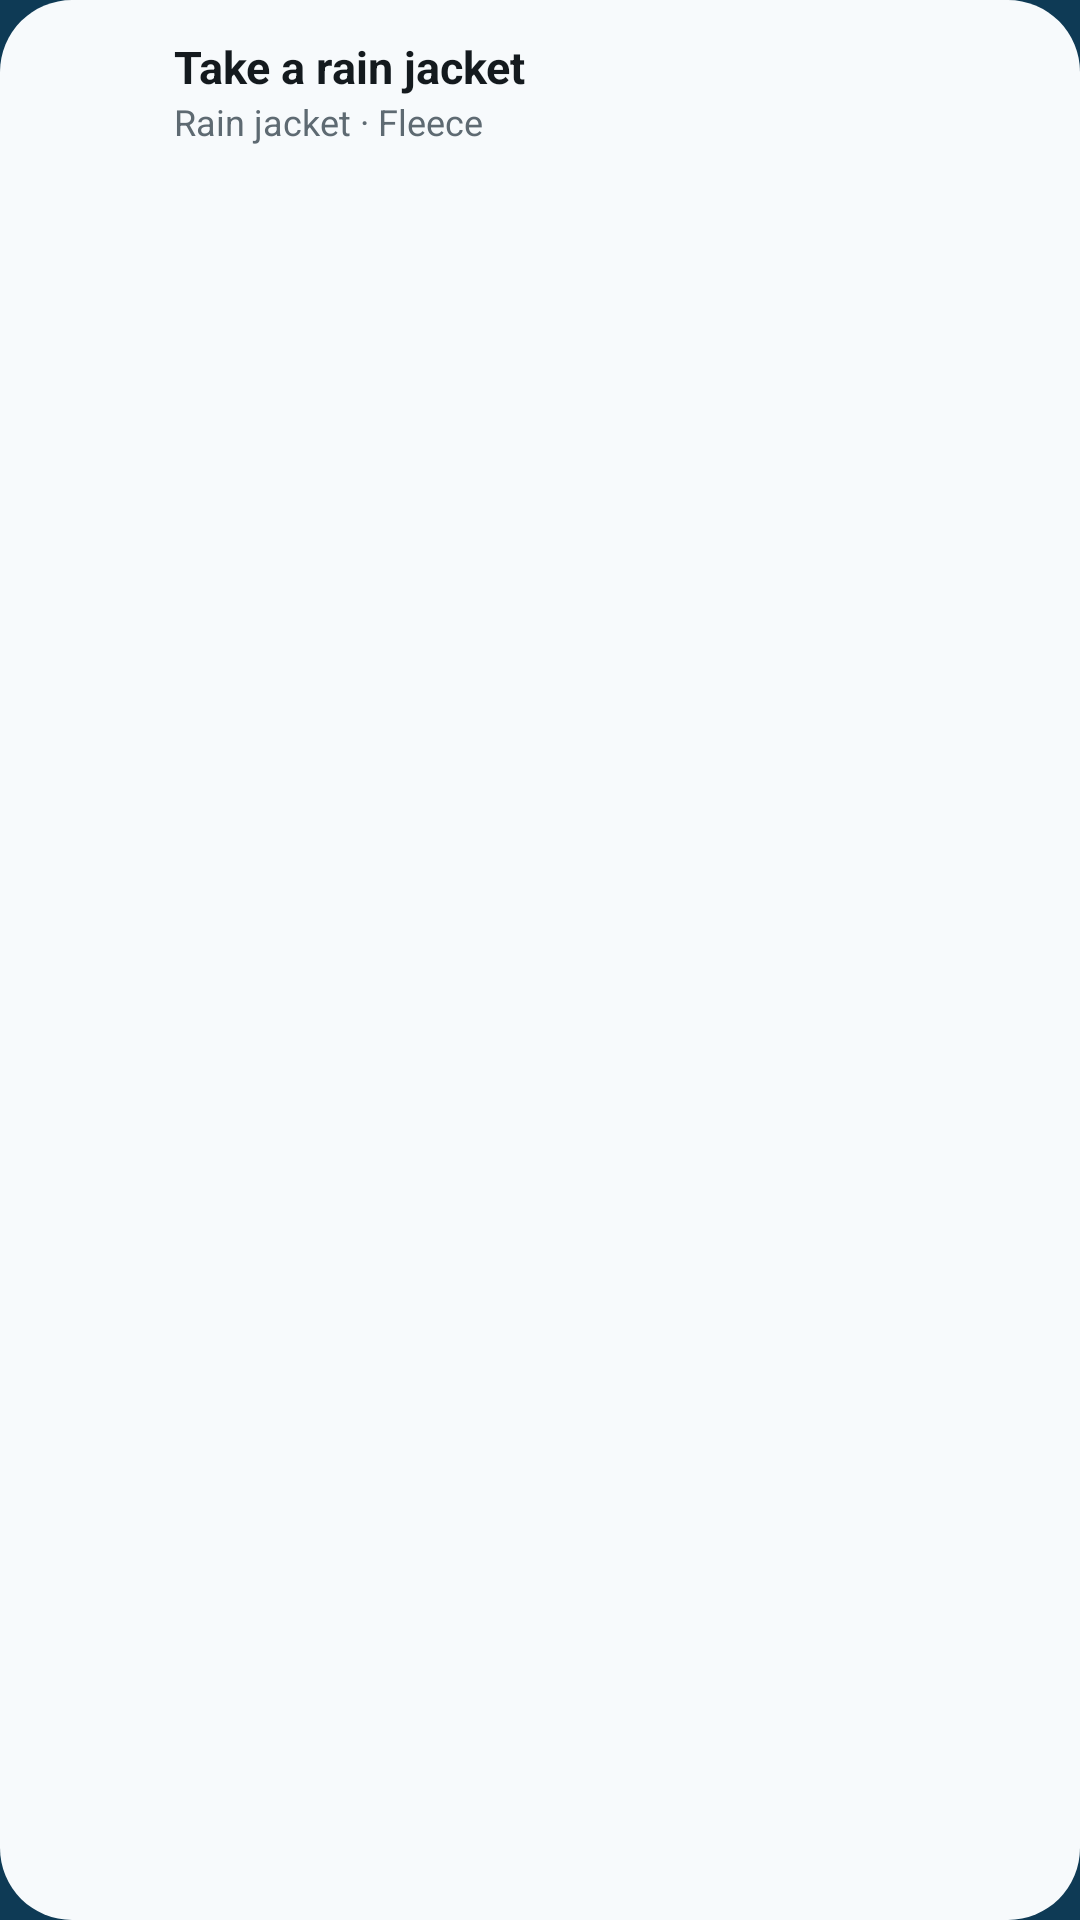

Layout XML and referenced resources for this Android screen:
<!-- AndroidManifest.xml: application theme Theme.Fietsweer -->
<!-- res/layout/widget_large.xml -->
<?xml version="1.0" encoding="utf-8"?>
<LinearLayout xmlns:android="http://schemas.android.com/apk/res/android"
    android:id="@+id/widget_root"
    android:layout_width="match_parent"
    android:layout_height="match_parent"
    android:background="@drawable/widget_bg"
    android:orientation="vertical"
    android:gravity="center_vertical"
    android:paddingStart="12dp"
    android:paddingEnd="12dp"
    android:paddingTop="12dp"
    android:paddingBottom="12dp">

    <LinearLayout
        android:layout_width="match_parent"
        android:layout_height="wrap_content"
        android:orientation="horizontal"
        android:gravity="center_vertical">

    <ImageView
        android:id="@+id/widget_badge"
        android:layout_width="36dp"
        android:layout_height="36dp"
        android:scaleType="fitCenter"
        android:contentDescription="@null" />


    <LinearLayout
        android:layout_width="0dp"
        android:layout_height="wrap_content"
        android:layout_weight="1"
        android:layout_marginStart="10dp"
        android:orientation="vertical">

        <TextView
            android:id="@+id/widget_headline"
            android:layout_width="match_parent"
            android:layout_height="wrap_content"
            android:ellipsize="end"
            android:maxLines="1"
            android:textColor="@color/widget_ink"
            android:textSize="15sp"
            android:textStyle="bold"
            android:text="@string/widget_preview_headline" />

        <TextView
            android:id="@+id/widget_detail"
            android:layout_width="match_parent"
            android:layout_height="wrap_content"
            android:ellipsize="end"
            android:maxLines="1"
            android:textColor="@color/widget_muted"
            android:textSize="12sp"
            android:text="@string/widget_preview_chips" />

    </LinearLayout>

    </LinearLayout>

    <ImageView
        android:id="@+id/widget_chart"
        android:layout_width="match_parent"
        android:layout_height="0dp"
        android:layout_weight="1"
        android:layout_marginTop="8dp"
        android:layout_marginBottom="8dp"
        android:scaleType="fitXY"
        android:contentDescription="@null" />

    <LinearLayout
        android:layout_width="match_parent"
        android:layout_height="wrap_content"
        android:orientation="horizontal">

        <LinearLayout
            android:layout_width="0dp"
            android:layout_height="wrap_content"
            android:layout_weight="1"
            android:orientation="vertical">

        <TextView
            android:id="@+id/widget_ride1_name"
            android:layout_width="match_parent"
            android:layout_height="wrap_content"
            android:ellipsize="end"
            android:maxLines="1"
            android:textColor="@color/widget_muted"
            android:textSize="10sp"
            android:textStyle="bold"
            android:textAllCaps="true"
            android:letterSpacing="0.06" />

            <LinearLayout
                android:layout_width="match_parent"
                android:layout_height="wrap_content"
                android:layout_marginTop="2dp"
                android:orientation="horizontal"
                android:gravity="center_vertical">

                <ImageView
                    android:id="@+id/widget_ride1_dot"
                    android:layout_width="8dp"
                    android:layout_height="8dp"
                    android:layout_marginEnd="6dp"
                    android:src="@drawable/widget_dot"
                    android:contentDescription="@null" />

        <TextView
            android:id="@+id/widget_ride1_line"
            android:layout_width="match_parent"
            android:layout_height="wrap_content"
            android:ellipsize="end"
            android:maxLines="1"
            android:textColor="@color/widget_ink"
            android:textSize="12sp" />

            </LinearLayout>
        </LinearLayout>

        <LinearLayout
            android:layout_width="0dp"
            android:layout_height="wrap_content"
            android:layout_weight="1"
            android:orientation="vertical">

        <TextView
            android:id="@+id/widget_ride2_name"
            android:layout_width="match_parent"
            android:layout_height="wrap_content"
            android:ellipsize="end"
            android:maxLines="1"
            android:textColor="@color/widget_muted"
            android:textSize="10sp"
            android:textStyle="bold"
            android:textAllCaps="true"
            android:letterSpacing="0.06" />

            <LinearLayout
                android:layout_width="match_parent"
                android:layout_height="wrap_content"
                android:layout_marginTop="2dp"
                android:orientation="horizontal"
                android:gravity="center_vertical">

                <ImageView
                    android:id="@+id/widget_ride2_dot"
                    android:layout_width="8dp"
                    android:layout_height="8dp"
                    android:layout_marginEnd="6dp"
                    android:src="@drawable/widget_dot"
                    android:contentDescription="@null" />

        <TextView
            android:id="@+id/widget_ride2_line"
            android:layout_width="match_parent"
            android:layout_height="wrap_content"
            android:ellipsize="end"
            android:maxLines="1"
            android:textColor="@color/widget_ink"
            android:textSize="12sp" />

            </LinearLayout>
        </LinearLayout>

    </LinearLayout>

</LinearLayout>
<!-- resources referenced by this layout -->
<resources>
  <color name="widget_ink">#FF141A1E</color>
  <color name="widget_muted">#FF5E6A72</color>
  <!-- drawable widget_bg (drawable) -->
  <?xml version="1.0" encoding="utf-8"?>
  <shape xmlns:android="http://schemas.android.com/apk/res/android" android:shape="rectangle">
      <solid android:color="#FFF7FAFC" />
      <corners android:radius="24dp" />
  </shape>
  <string name="widget_preview_chips">Rain jacket · Fleece</string>
  <string name="widget_preview_headline">Take a rain jacket</string>
  <style name="Theme.Fietsweer" parent="android:Theme.Material.NoActionBar">
          <item name="android:statusBarColor">@android:color/transparent</item>
          <item name="android:navigationBarColor">@android:color/transparent</item>
          <item name="android:windowBackground">@color/splash_bg</item>
      </style>
  <color name="splash_bg">#0E3A55</color>
</resources>
